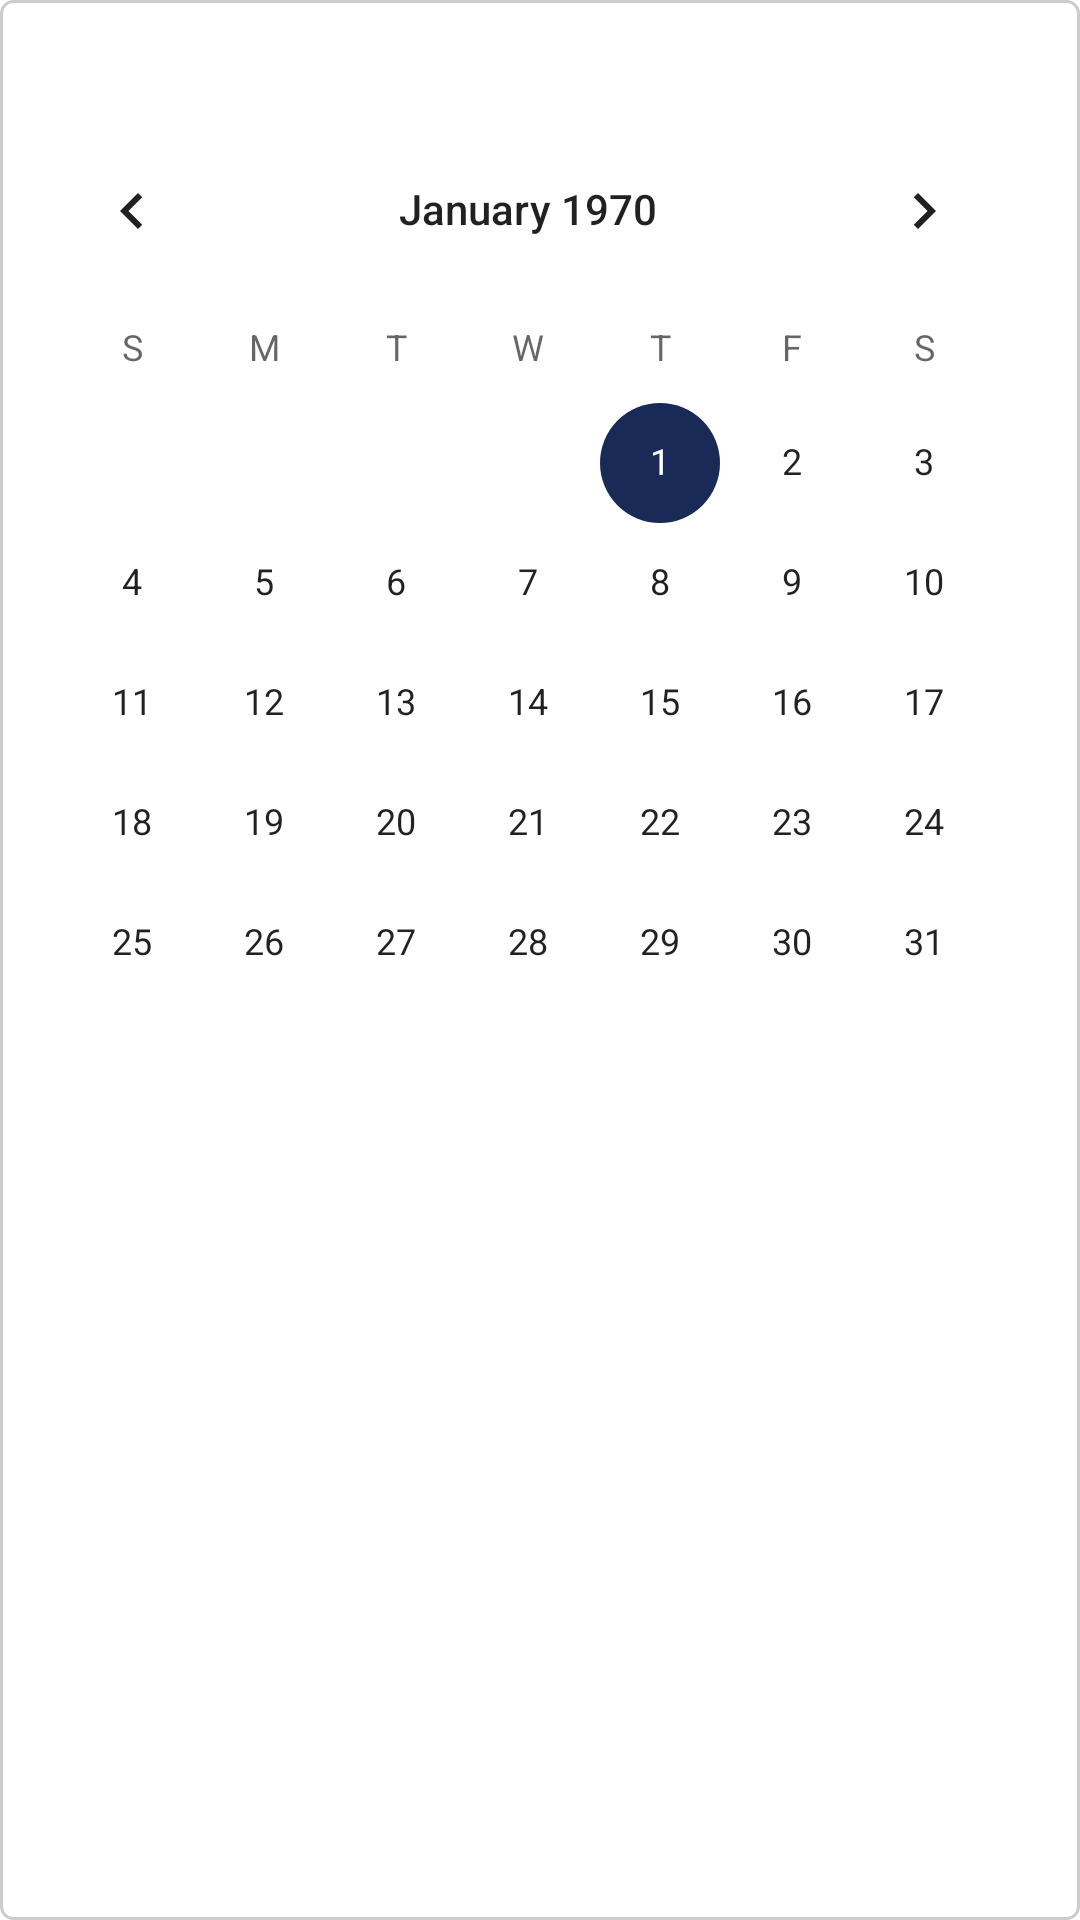

The Android layout XML behind this screen, and the referenced resources:
<!-- AndroidManifest.xml: application theme Theme.BudgetHelp -->
<!-- res/layout/popup_calendar.xml -->
<?xml version="1.0" encoding="utf-8"?>
<LinearLayout
    xmlns:android="http://schemas.android.com/apk/res/android"
    android:layout_width="wrap_content"
    android:layout_height="wrap_content"
    android:background="@drawable/rounded_corner_app_background"
    android:orientation="vertical">

    <TextView
        android:id="@+id/calendarPopupHeader"
        android:layout_width="match_parent"
        android:layout_height="wrap_content"
        android:gravity="center"
        android:textSize="18sp"
        android:layout_marginVertical="5dp"
        android:textAlignment="center"
        />
    <CalendarView
        android:id="@+id/calendarPopupView"
        android:layout_width="wrap_content"
        android:layout_height="wrap_content"
        android:unfocusedMonthDateColor="@color/black"
        android:selectedWeekBackgroundColor="@color/pico_void"
        android:weekSeparatorLineColor="@color/black"
        android:focusedMonthDateColor="@color/black"
        android:weekNumberColor="@color/black"
        />
</LinearLayout>
<!-- resources referenced by this layout -->
<resources>
  <color name="black">#FF000000</color>
  <color name="pico_void">#192a56</color>
  <!-- drawable rounded_corner_app_background (drawable) -->
  <?xml version="1.0" encoding="utf-8"?>
  <shape xmlns:android="http://schemas.android.com/apk/res/android" >
      <solid android:color="?android:colorBackground" />
  
      <stroke
          android:width="1dp"
          android:color="@color/black_20" />
  
      <padding
          android:left="2dp"
          android:right="2dp"
          android:bottom="2dp"
          android:top="2dp" />
  
      <corners android:radius="4dp" />
  </shape>
  <style name="Theme.BudgetHelp" parent="Theme.MaterialComponents.DayNight.NoActionBar">
          
          <item name="colorPrimary">@color/pico_void</item>
          <item name="colorPrimaryVariant">@color/purple_700</item>
          <item name="colorOnPrimary">@color/white</item>
          
          <item name="colorSecondary">@color/pico_void</item>
          <item name="colorSecondaryVariant">@color/teal_700</item>
          <item name="colorOnSecondary">@color/black</item>
          <item name="android:colorAccent">@color/pico_void</item>
          
  
          
          <item name="android:statusBarColor">?attr/colorPrimaryVariant</item>
  
          
          <item name="android:windowFullscreen">true</item>
          <item name="android:windowNoTitle">true</item>
          <item name="android:windowActionBar">false</item>
  
      </style>
  <color name="black_20">#33000000</color>
  <color name="purple_700">#FF3700B3</color>
  <color name="white">#FFFFFFFF</color>
  <color name="teal_700">#FF018786</color>
</resources>
